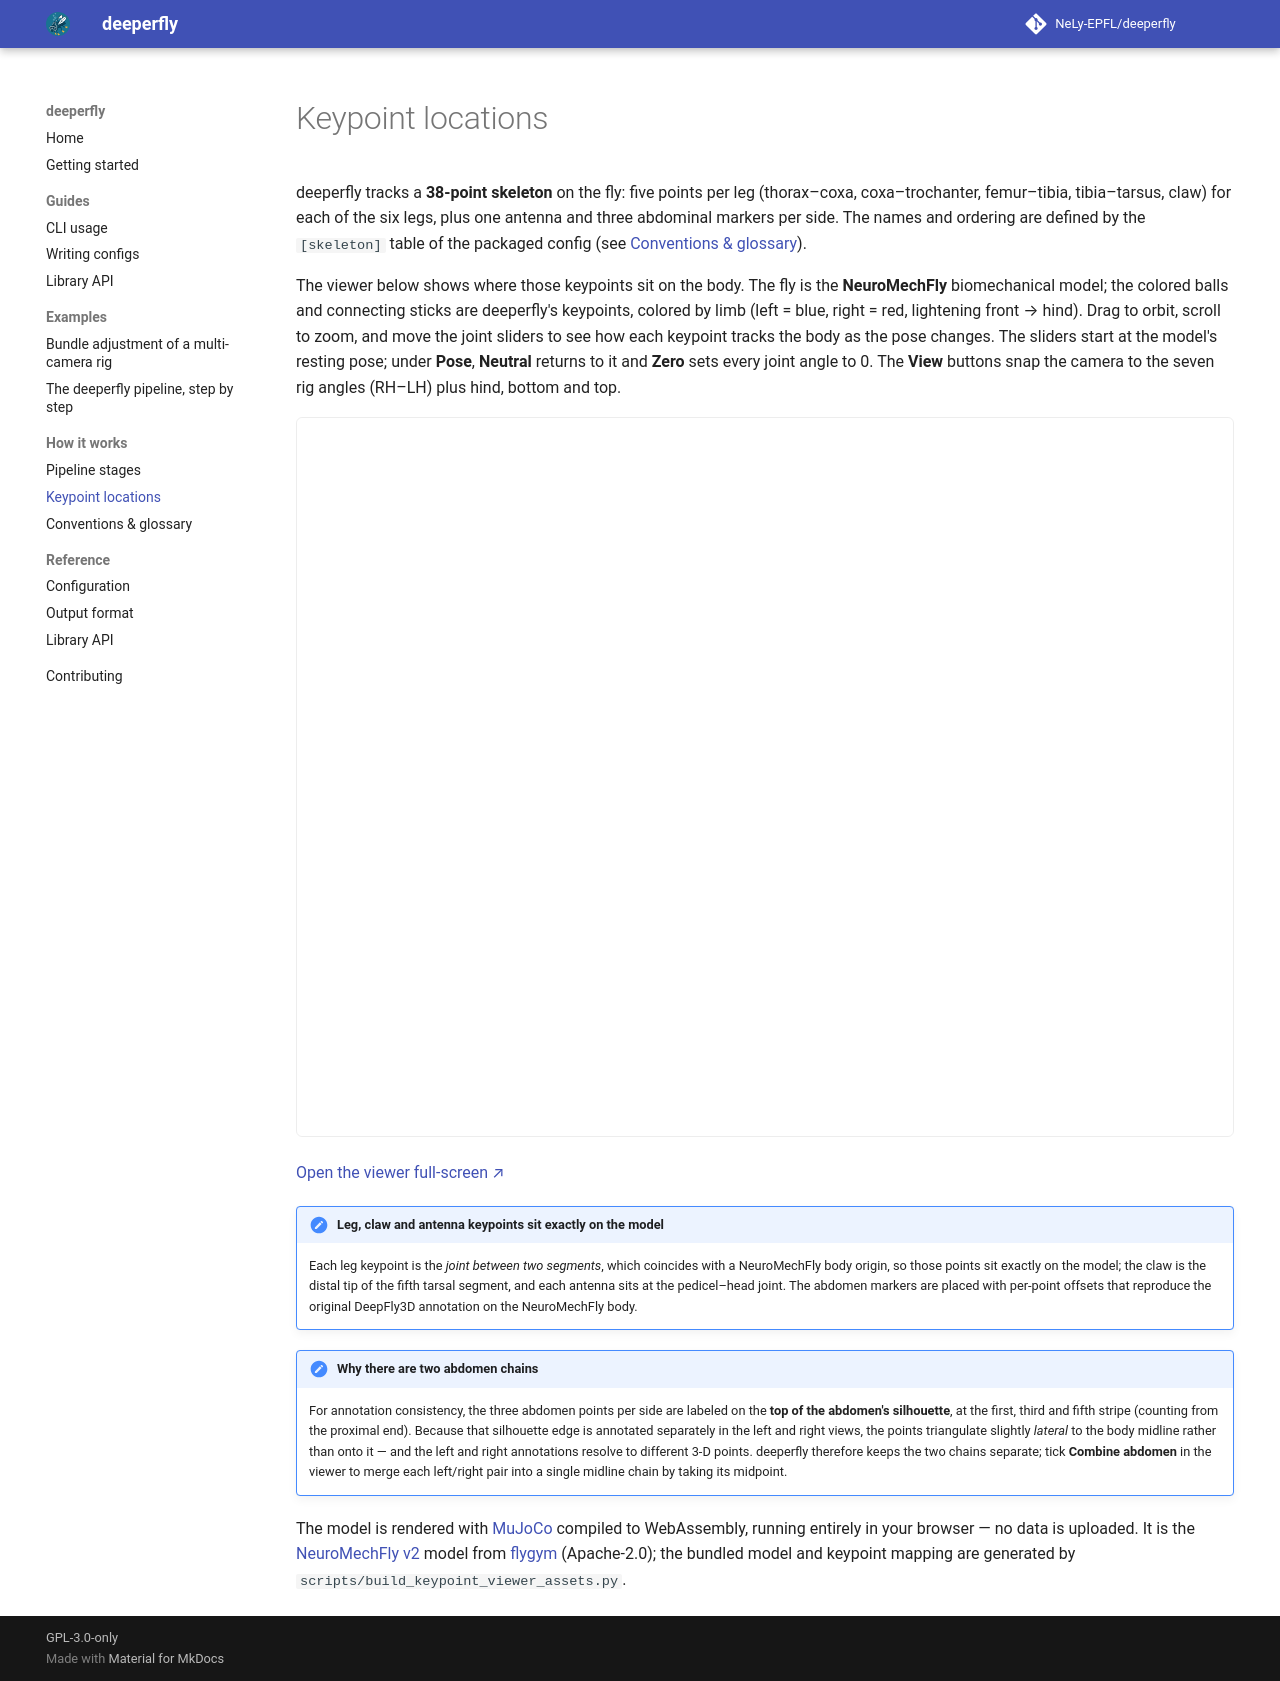

repository: NeLy-EPFL/deeperfly · page: 0.1.0/explanation/keypoints/index.html · generator: mkdocs

---
hide:
  - toc          # no headings to list; give the freed column to the viewer
---

# Keypoint locations

deeperfly tracks a **38-point skeleton** on the fly: five points per leg
(thorax–coxa, coxa–trochanter, femur–tibia, tibia–tarsus, claw) for each of the
six legs, plus one antenna and three abdominal markers per side. The names and
ordering are defined by the `[skeleton]` table of the packaged config (see
[Conventions & glossary](conventions.md)).

The viewer below shows where those keypoints sit on the body. The fly is the
**NeuroMechFly** biomechanical model; the colored balls and connecting sticks
are deeperfly's keypoints, colored by limb (left = blue, right = red, lightening
front → hind). Drag to orbit, scroll to zoom, and move the joint sliders to see
how each keypoint tracks the body as the pose changes. The sliders start at the
model's resting pose; under **Pose**, **Neutral** returns to it and **Zero** sets
every joint angle to 0. The **View** buttons snap the camera to the seven rig
angles (RH–LH) plus hind, bottom and top.

<iframe src="../../keypoints/viewer.html" title="Interactive NeuroMechFly keypoint viewer"
        loading="lazy" width="100%" height="720" style="border:1px solid var(--md-default-fg-color--lightest); border-radius:6px;">
</iframe>

[Open the viewer full-screen ↗](../keypoints/viewer.html){:target="_blank" rel="noopener"}

!!! note "Leg, claw and antenna keypoints sit exactly on the model"

    Each leg keypoint is the *joint between two segments*, which coincides with a
    NeuroMechFly body origin, so those points sit exactly on the model; the claw
    is the distal tip of the fifth tarsal segment, and each antenna sits at the
    pedicel–head joint. The abdomen markers are placed with per-point offsets
    that reproduce the original DeepFly3D annotation on the NeuroMechFly body.

!!! note "Why there are two abdomen chains"

    For annotation consistency, the three abdomen points per side are labeled on
    the **top of the abdomen's silhouette**, at the first, third and fifth stripe
    (counting from the proximal end). Because that silhouette edge is annotated
    separately in the left and right views, the points triangulate slightly
    *lateral* to the body midline rather than onto it — and the left and right
    annotations resolve to different 3-D points. deeperfly therefore keeps the two
    chains separate; tick **Combine abdomen** in the viewer to merge each
    left/right pair into a single midline chain by taking its midpoint.

The model is rendered with [MuJoCo](https://mujoco.org/) compiled to WebAssembly,
running entirely in your browser — no data is uploaded. It is the
[NeuroMechFly v2](https://neuromechfly.org/) model from
[flygym](https://github.com/NeLy-EPFL/flygym) (Apache-2.0); the bundled model and
keypoint mapping are generated by `scripts/build_keypoint_viewer_assets.py`.
